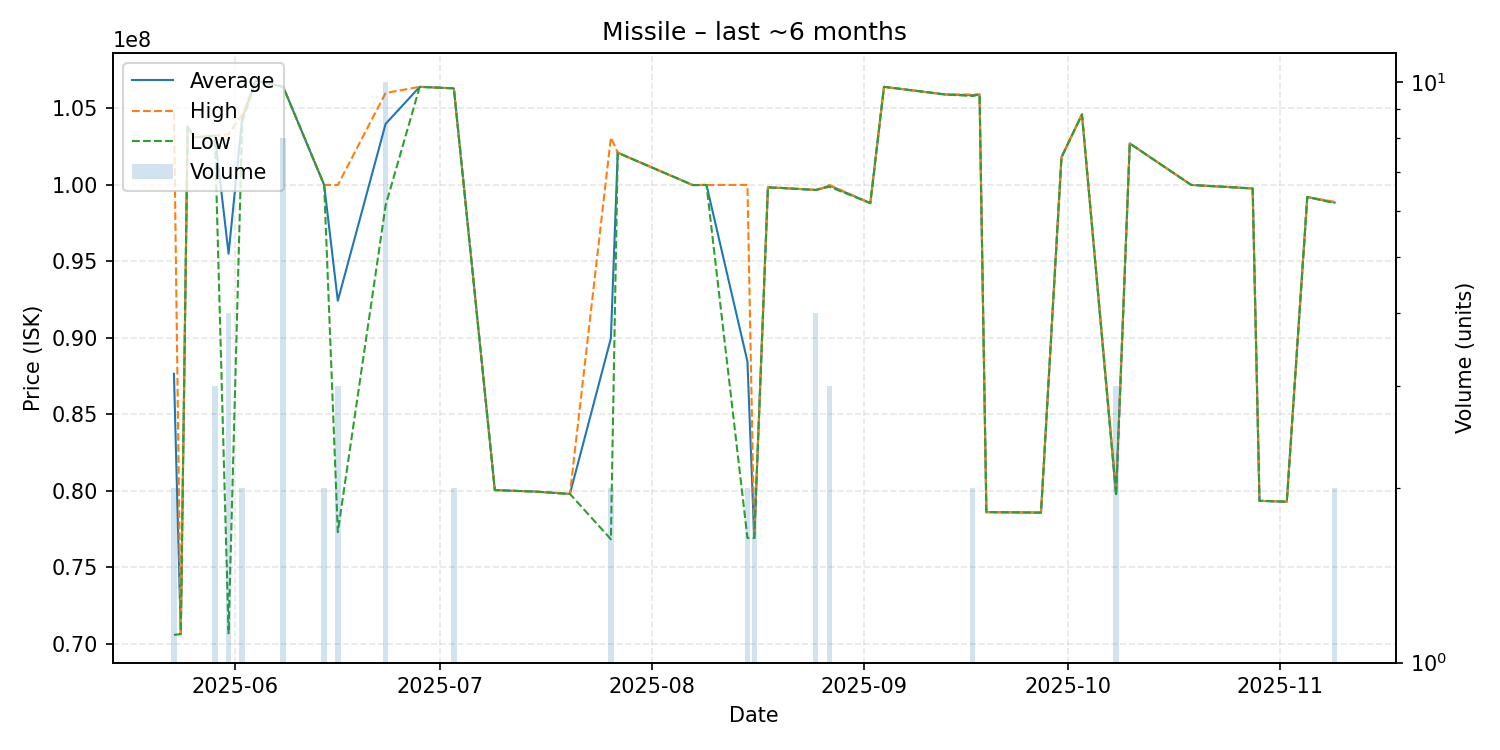

The data file committed next to this chart (first rows):
date, average, highest, lowest, order_count, volume
2025-05-23, 87645000, 104700000, 70590000, 2, 2
2025-05-24, 70640000, 70640000, 70640000, 1, 1
2025-05-25, 103800000, 103800000, 103800000, 1, 1
2025-05-26, 103100000, 103100000, 103100000, 1, 1
2025-05-29, 103200000, 103200000, 103200000, 1, 3
2025-05-31, 95497500, 103300000, 70690000, 4, 4
2025-06-02, 104350000, 104600000, 104100000, 2, 2
2025-06-04, 106800000, 106800000, 106800000, 1, 1
2025-06-08, 106400000, 106400000, 106400000, 1, 8
2025-06-14, 99990000, 99990000, 99990000, 1, 2
2025-06-16, 92423333, 99985000, 77300000, 3, 3
2025-06-23, 103979000, 106000000, 98650000, 7, 10
2025-06-28, 106400000, 106400000, 106400000, 1, 1
2025-07-03, 106300000, 106300000, 106300000, 2, 2
2025-07-09, 80050000, 80050000, 80050000, 1, 1
2025-07-15, 79950000, 79950000, 79950000, 1, 1
2025-07-20, 79800000, 79800000, 79800000, 1, 1
2025-07-26, 89970000, 103100000, 76840000, 2, 2
2025-07-27, 102100000, 102100000, 102100000, 1, 1
2025-07-28, 101900000, 101900000, 101900000, 1, 1
2025-08-07, 99980000, 99980000, 99980000, 1, 1
2025-08-09, 99990000, 99990000, 99990000, 1, 1
2025-08-15, 88455000, 99990000, 76920000, 2, 2
2025-08-16, 76920000, 76920000, 76920000, 1, 2
2025-08-18, 99830000, 99830000, 99830000, 1, 1
2025-08-20, 99790000, 99790000, 99790000, 1, 1
2025-08-25, 99662500, 99670000, 99660000, 2, 4
2025-08-26, 99770000, 99770000, 99770000, 1, 1
2025-08-27, 99950000, 99990000, 99870000, 3, 3
2025-09-02, 98800000, 98800000, 98800000, 1, 1
2025-09-04, 106400000, 106400000, 106400000, 1, 1
2025-09-13, 105900000, 105900000, 105900000, 1, 1
2025-09-17, 105850000, 105900000, 105800000, 2, 2
2025-09-18, 105900000, 105900000, 105900000, 1, 1
2025-09-19, 78610000, 78610000, 78610000, 1, 1
2025-09-27, 78580000, 78580000, 78580000, 1, 1
2025-09-30, 101800000, 101800000, 101800000, 1, 1
2025-10-03, 104600000, 104600000, 104600000, 1, 1
2025-10-08, 79780000, 80000000, 79670000, 3, 3
2025-10-10, 102700000, 102700000, 102700000, 1, 1
2025-10-19, 99990000, 99990000, 99990000, 1, 1
2025-10-28, 99760000, 99760000, 99760000, 1, 1
2025-10-29, 79350000, 79350000, 79350000, 1, 1
2025-11-02, 79290000, 79290000, 79290000, 1, 1
2025-11-05, 99200000, 99200000, 99200000, 1, 1
2025-11-09, 98845000, 98890000, 98800000, 2, 2
